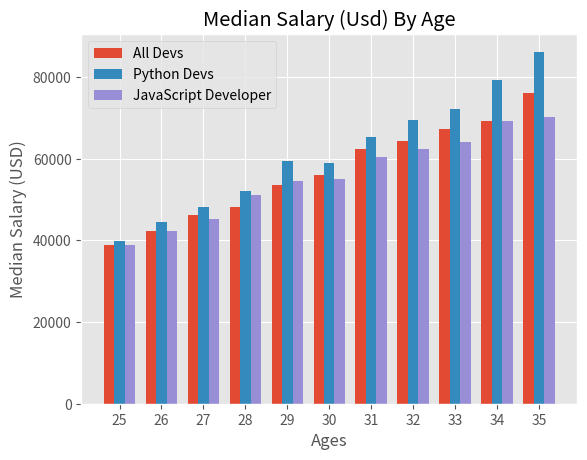

Reproduce this figure in Python.
import matplotlib.pyplot as plt
import numpy as np

plt.style.use('ggplot')

ages_x = np.arange(25, 36)

x_indexes = np.arange(len(ages_x))

print(x_indexes)

width = .25

dev_y = [38943, 42424, 46234, 48234,53523, 56000, 62344,64424,67239,69324,76234]

plt.bar(x_indexes - width, dev_y, width = width, label="All Devs")

dev_py = [39943, 44424, 48234, 52234,59523, 59000, 65344,69424,72239,79324,86234]
plt.bar(x_indexes, dev_py, width = width, label="Python Devs")

dev_js = [38943, 42424, 45234, 51234,54523, 55000, 60344,62424,64239,69324,70234]
plt.bar(x_indexes + width, dev_js, width = width, label="JavaScript Developer")
# plt.bar(x_indexes + 2 * width, dev_js, width = width, label="JavaScript Developer")

plt.legend()

plt.xticks(ticks=x_indexes, labels=ages_x)

plt.title("Median Salary (USD) by Age".title())
plt.xlabel("Ages")
plt.ylabel("Median Salary (USD)")

plt.show()